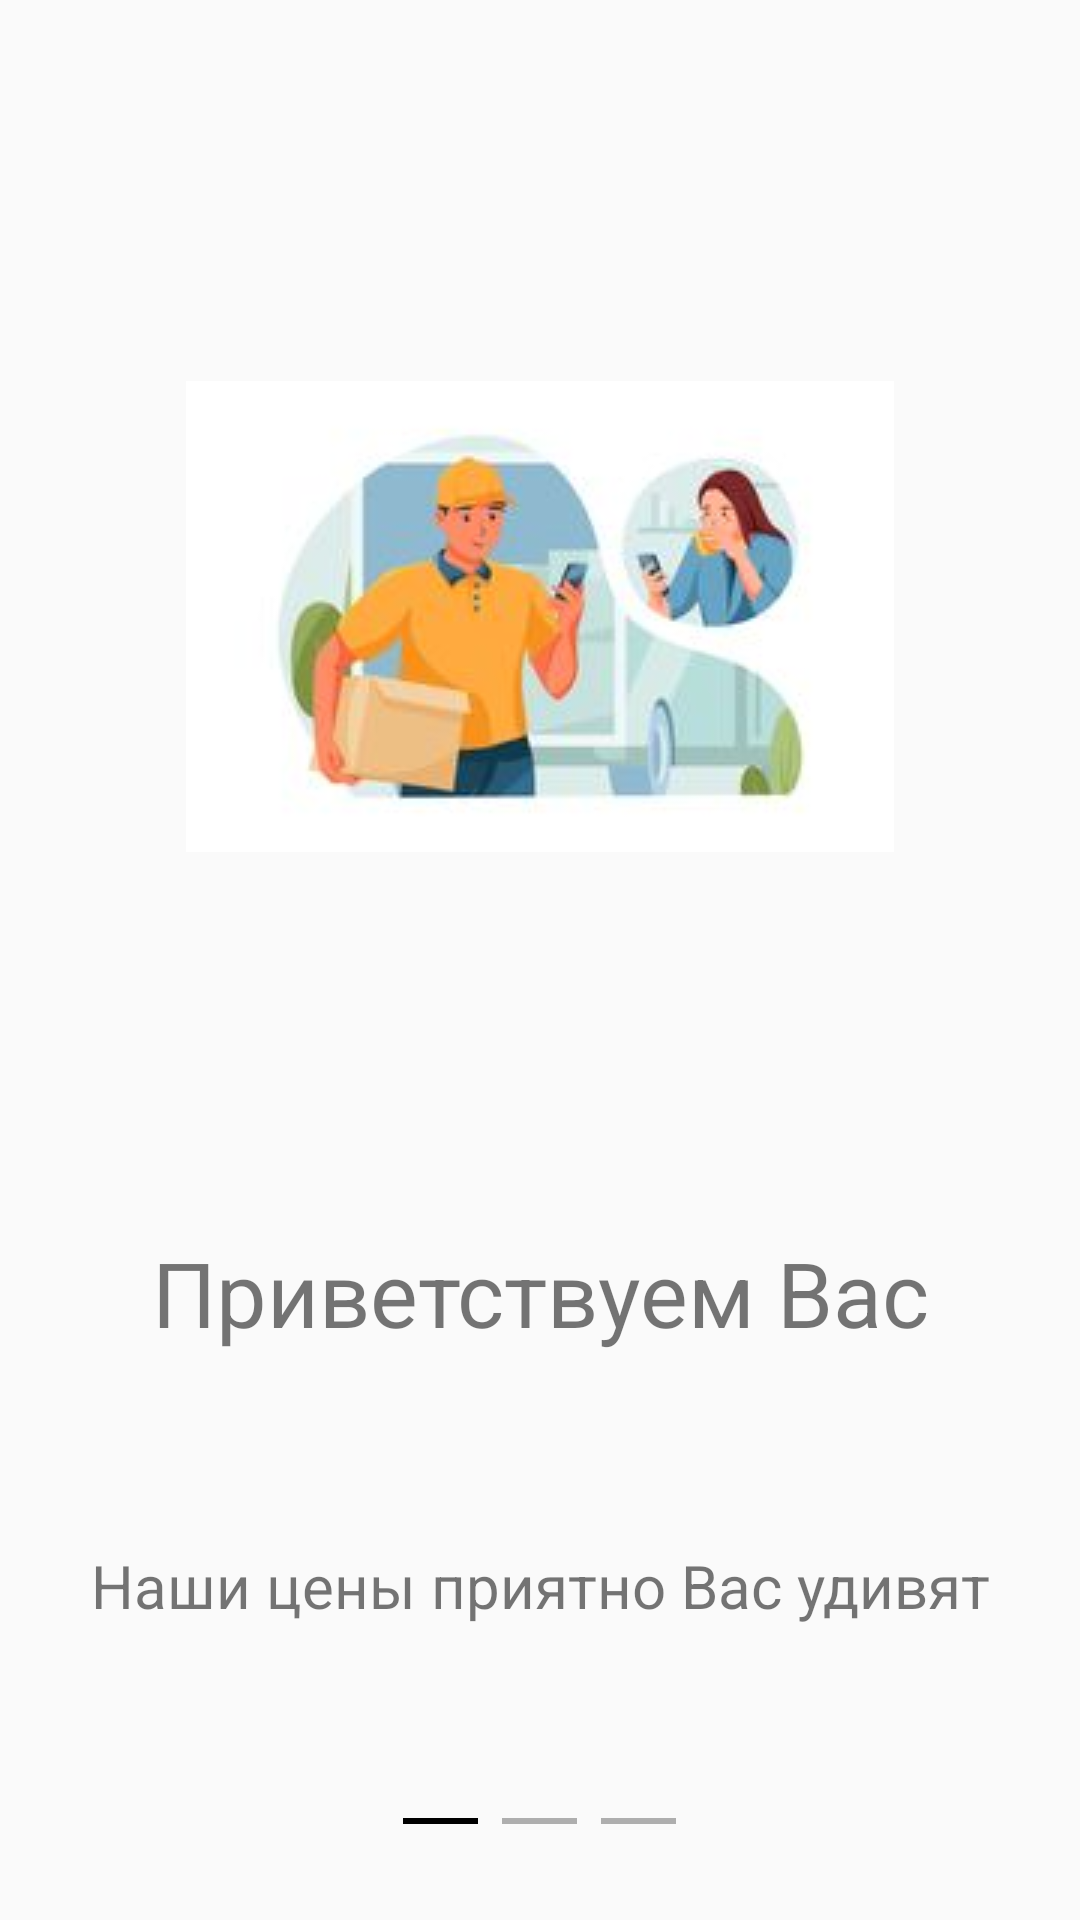

Layout XML and referenced resources for this Android screen:
<!-- AndroidManifest.xml: application theme AppTheme -->
<!-- res/layout/fragment_one.xml -->
<?xml version="1.0" encoding="utf-8"?>
<androidx.constraintlayout.widget.ConstraintLayout xmlns:android="http://schemas.android.com/apk/res/android"
    xmlns:app="http://schemas.android.com/apk/res-auto"
    xmlns:tools="http://schemas.android.com/tools"
    android:layout_width="match_parent"
    android:layout_height="match_parent"
    tools:context=".fragment.OneFragment">

    <ImageView
        android:layout_width="match_parent"
        android:layout_height="wrap_content"
        android:src="@drawable/one"
        app:layout_constraintBottom_toTopOf="@id/text_title"
        app:layout_constraintEnd_toEndOf="parent"
        app:layout_constraintStart_toStartOf="parent"
        app:layout_constraintTop_toTopOf="parent" />

    <TextView
        android:id="@+id/text_title"
        android:layout_width="match_parent"
        android:layout_height="wrap_content"
        android:layout_marginBottom="64dp"
        android:gravity="center"
        android:text="@string/welcom"
        android:textSize="30dp"
        app:layout_constraintBottom_toTopOf="@id/text_description"
        app:layout_constraintEnd_toEndOf="parent"
        app:layout_constraintStart_toStartOf="parent" />

    <TextView
        android:id="@+id/text_description"
        android:layout_width="match_parent"
        android:layout_height="wrap_content"
        android:layout_marginBottom="64dp"
        android:gravity="center"
        android:text="@string/discribe_welcom"
        android:textSize="20dp"
        app:layout_constraintBottom_toTopOf="@id/ll_box"
        app:layout_constraintEnd_toEndOf="parent"
        app:layout_constraintStart_toStartOf="parent" />

    <LinearLayout
        android:id="@+id/ll_box"
        android:layout_width="100dp"
        android:layout_height="wrap_content"
        android:layout_marginBottom="32dp"
        android:gravity="center_horizontal"
        android:orientation="horizontal"
        app:layout_constraintBottom_toBottomOf="parent"
        app:layout_constraintEnd_toEndOf="parent"
        app:layout_constraintStart_toStartOf="parent">

        <View
            android:layout_width="25dp"
            android:layout_height="2dp"
            android:layout_marginRight="8dp"
            android:background="@color/Black" />

        <View
            android:layout_width="25dp"
            android:layout_height="2dp"
            android:layout_marginRight="8dp"
            android:alpha="0.3"
            android:background="@color/Black" />

        <View
            android:layout_width="25dp"
            android:layout_height="2dp"
            android:alpha="0.3"
            android:background="@color/Black" />
    </LinearLayout>

</androidx.constraintlayout.widget.ConstraintLayout>
<!-- resources referenced by this layout -->
<resources>
  <color name="Black">#000000</color>
  <!-- drawable one: jpg bitmap (drawable-v24, 5849 bytes) -->
  <string name="discribe_welcom">Наши цены приятно Вас удивят</string>
  <string name="welcom">Приветствуем Вас</string>
  <style name="AppTheme" parent="Theme.AppCompat.Light.NoActionBar">
          
          <item name="colorPrimary">@color/colorPrimary</item>
          <item name="colorPrimaryDark">@color/colorPrimaryDark</item>
          <item name="colorAccent">@color/colorAccent</item>
          <item name="actionOverflowButtonStyle">@style/ActionButtonOverflow</item>
      </style>
  <color name="colorPrimary">#3F51B5</color>
  <color name="colorPrimaryDark">#81C784</color>
  <color name="colorAccent">#FF4081</color>
  <style name="ActionButtonOverflow" parent="android:style/Widget.Holo.Light.ActionButton.Overflow">
          <item name="android:src">@drawable/ic_more_vert_white_24dp</item>
      </style>
</resources>
